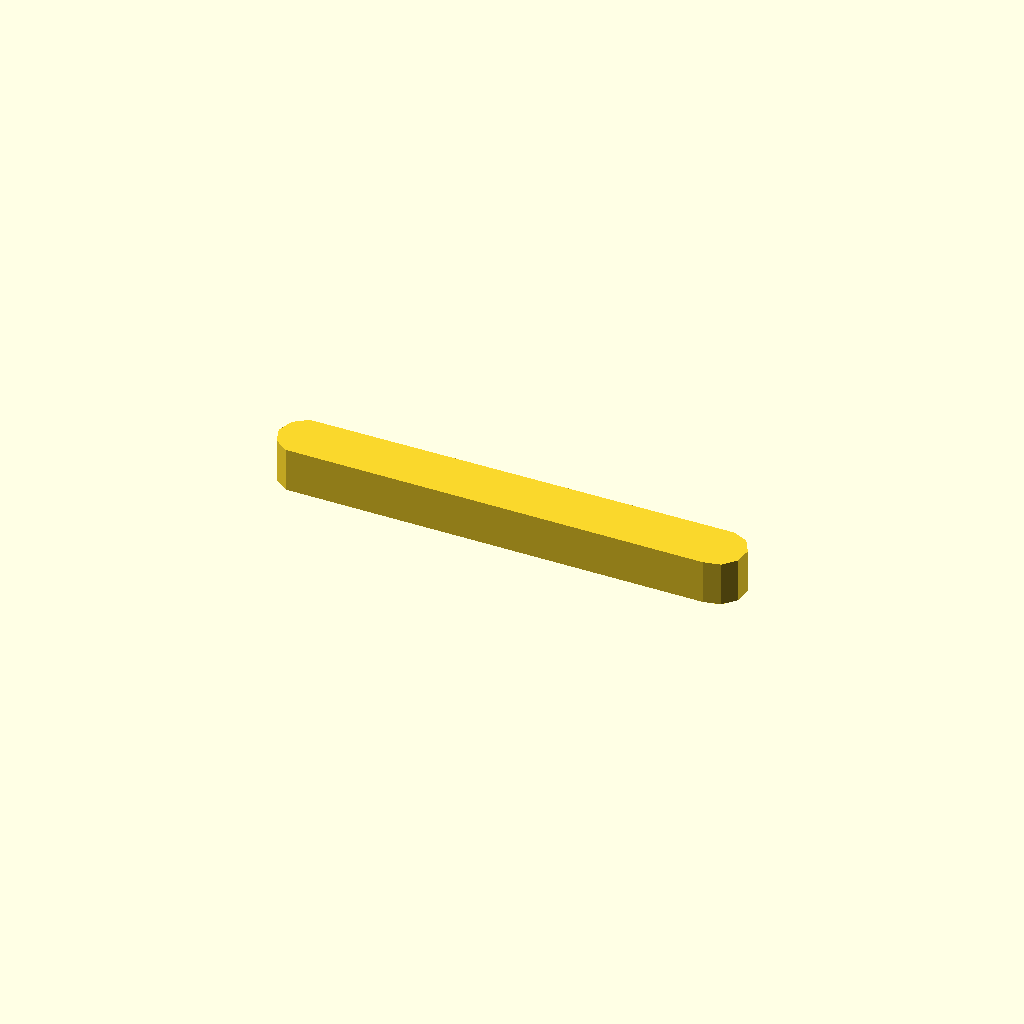
Cell 1 — every parameter at its default value.
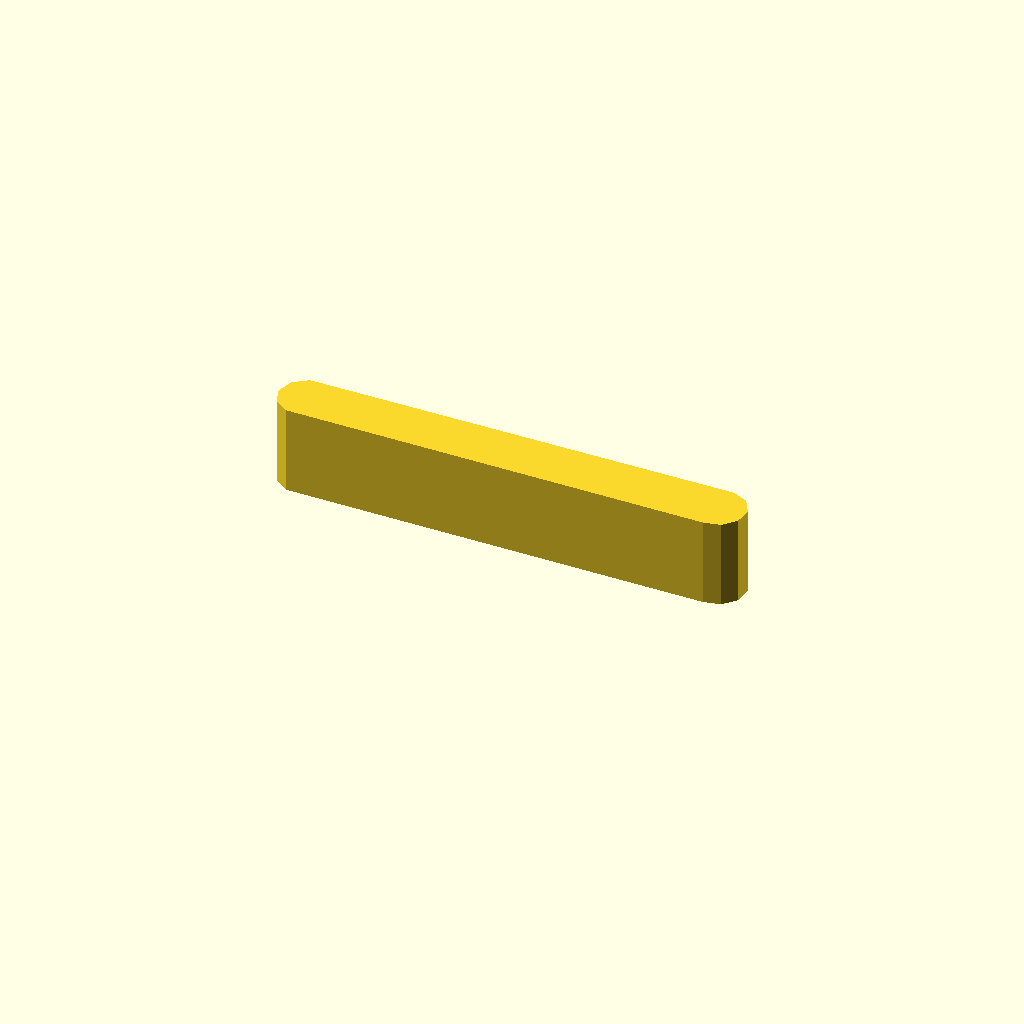
Cell 2 — profile_height set to 16, the other parameters unchanged.
One fixed orthographic camera (rotation 55°, 0°, 25°; colour scheme Cornfield) for every cell.
The OpenSCAD source (optional_data/data/sketch1/keybars/part_0074.scad):
$fn = 32;

// ----------------------------------------------------------------------
// Key bar: parallel key, 8 mm thick
// ----------------------------------------------------------------------

// --- parameters (mm) ---
profile_height = 8;       // extrusion height
profile_points = 11;      // points of the closed outline

profile = [[0, 4.973], [0.955, 2.034], [3.455, 0.217], [79.477, 0], [82.5, 0.642], [84.568, 2.939], [84.891, 6.012], [83.346, 8.688], [80.523, 9.945], [3.455, 9.728], [0.955, 7.912]];  // single closed polygon, 11 points, counter clockwise

// --- the one profile operation ---
linear_extrude(height = profile_height) polygon(points = profile);
Customizer parameters (derived from the source; name, type, default, range or options):
profile_height: number, default 8
profile_points: number, default 11
